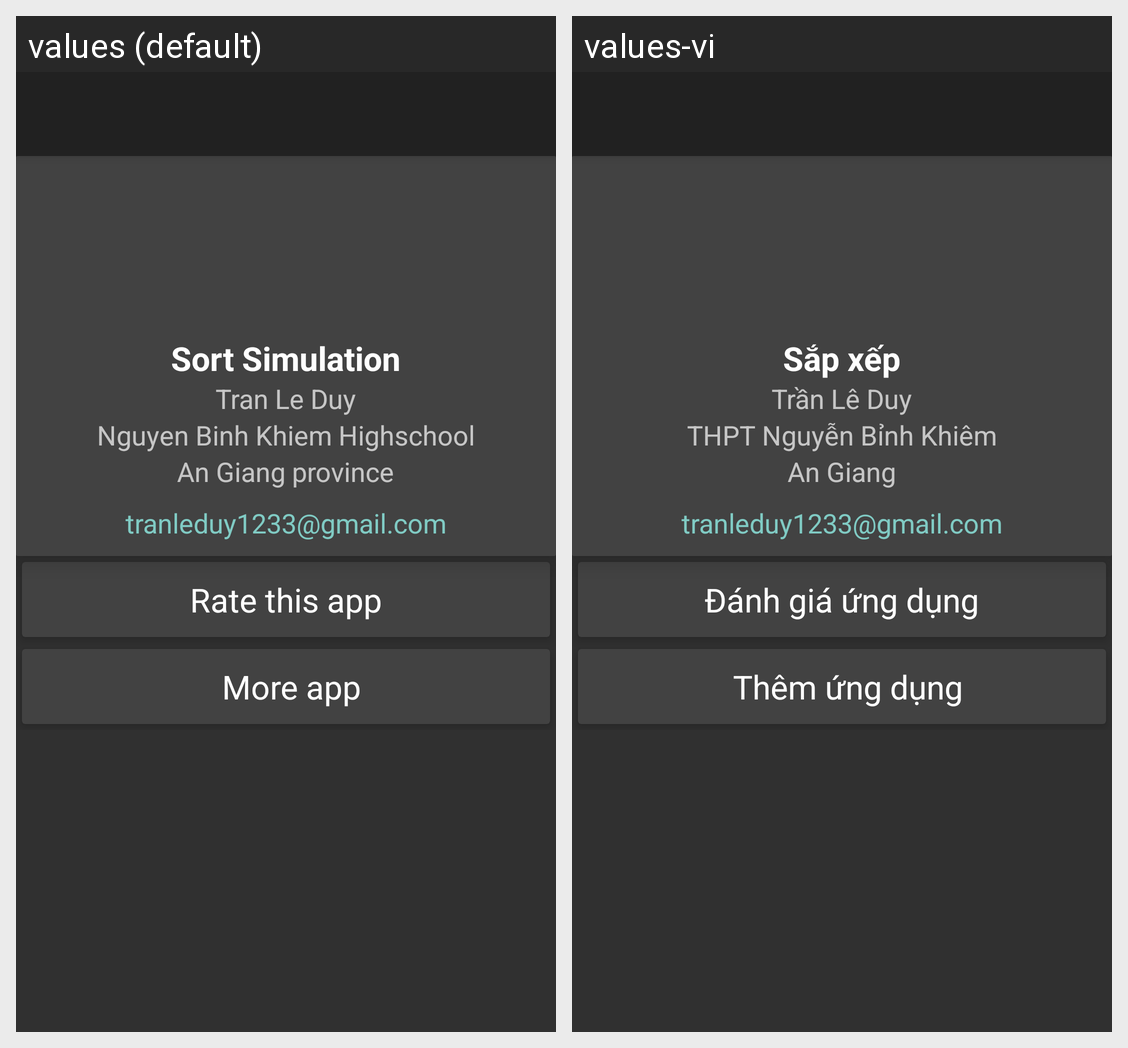

Translations of the strings shown on this Android screen, per locale in the grid:
Android screen res/layout/activity_app_about.xml rendered under 2 locales, left to right: values (default), values-vi. Device: Nexus 5 (rendered at 1080×1920; each locale shown at half size, 540×960, under a caption strip naming it); theme AppTheme.Dark.NoActionBar.
Strings drawn on this screen, with the default value and each locale's value (text and hints the layout hard-codes, and strings that could not be matched under every locale, appear in the picture but are not listed):

app_name
  values: Sort Simulation
  values-vi: Sắp xếp

author
  values: Tran Le Duy
  values-vi: Trần Lê Duy

thpt_nguy_n_b_nh_khi_m
  values: Nguyen Binh Khiem Highschool
  values-vi: THPT Nguyễn Bỉnh Khiêm

an_giang
  values: An Giang province
  values-vi: An Giang

email_tranleduy1233_gmail_com
  values: tranleduy1233@gmail.com
  values-vi: tranleduy1233@gmail.com  [not translated; the default value is used]

rate_this_app
  values: Rate this app
  values-vi: Đánh giá ứng dụng

more_app
  values: More app
  values-vi: Thêm ứng dụng
